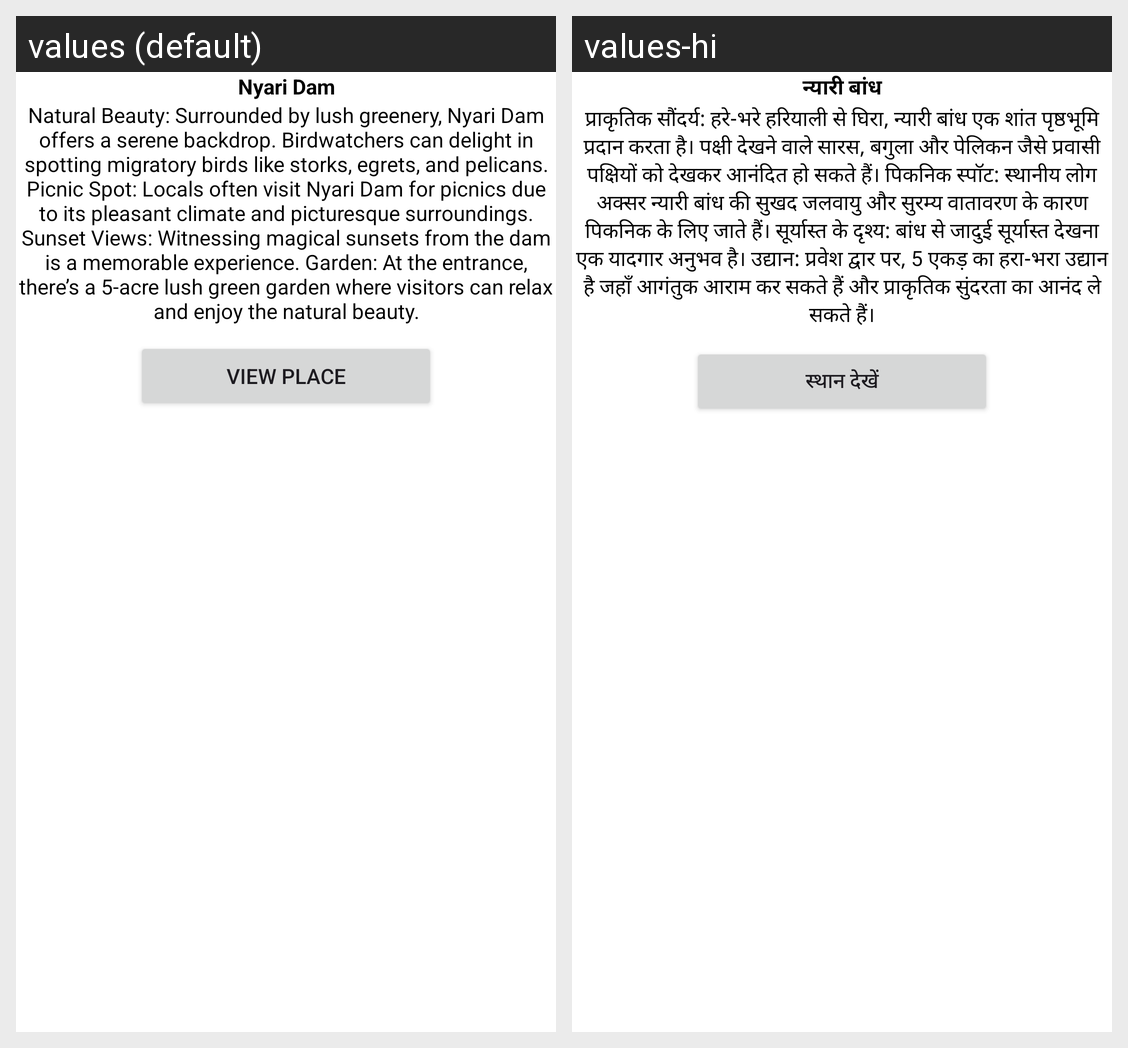

Strings drawn on this Android screen and how each of the app's shown locales translates them:
Android screen res/layout/activity_nyari.xml rendered under 2 locales, left to right: values (default), values-hi. Device: Nexus 5 (rendered at 1080×1920; each locale shown at half size, 540×960, under a caption strip naming it); theme Theme.ForYourTrip.
Strings drawn on this screen, with the default value and each locale's value (text and hints the layout hard-codes, and strings that could not be matched under every locale, appear in the picture but are not listed):

NyariDam
  values: Nyari Dam
  values-hi: न्यारी बांध

NyariDamInfo
  values: Natural Beauty: Surrounded by lush greenery, Nyari Dam offers a serene backdrop. Birdwatchers can delight in spotting migratory birds like storks, egrets, and pelicans. Picnic Spot: Locals often visit Nyari Dam for picnics due to its pleasant climate and picturesque surroundings. Sunset Views: Witnessing magical sunsets from the dam is a memorable experience. Garden: At the entrance, there’s a …[clipped]
  values-hi: प्राकृतिक सौंदर्य: हरे-भरे हरियाली से घिरा, न्यारी बांध एक शांत पृष्ठभूमि प्रदान करता है। पक्षी देखने वाले सारस, बगुला और पेलिकन जैसे प्रवासी पक्षियों को देखकर आनंदित हो सकते हैं। पिकनिक स्पॉट: स्थानीय लोग अक्सर न्यारी बांध की सुखद जलवायु और सुरम्य वातावरण के कारण पिकनिक के लिए जाते हैं। सूर्यास्त के दृश्य: बांध से जादुई सूर्यास्त देखना एक यादगार अनुभव है। उद्यान: प्रवेश द्वार पर, 5 एकड़ का …[clipped]

ViewPlace
  values: View Place
  values-hi: स्थान देखें
